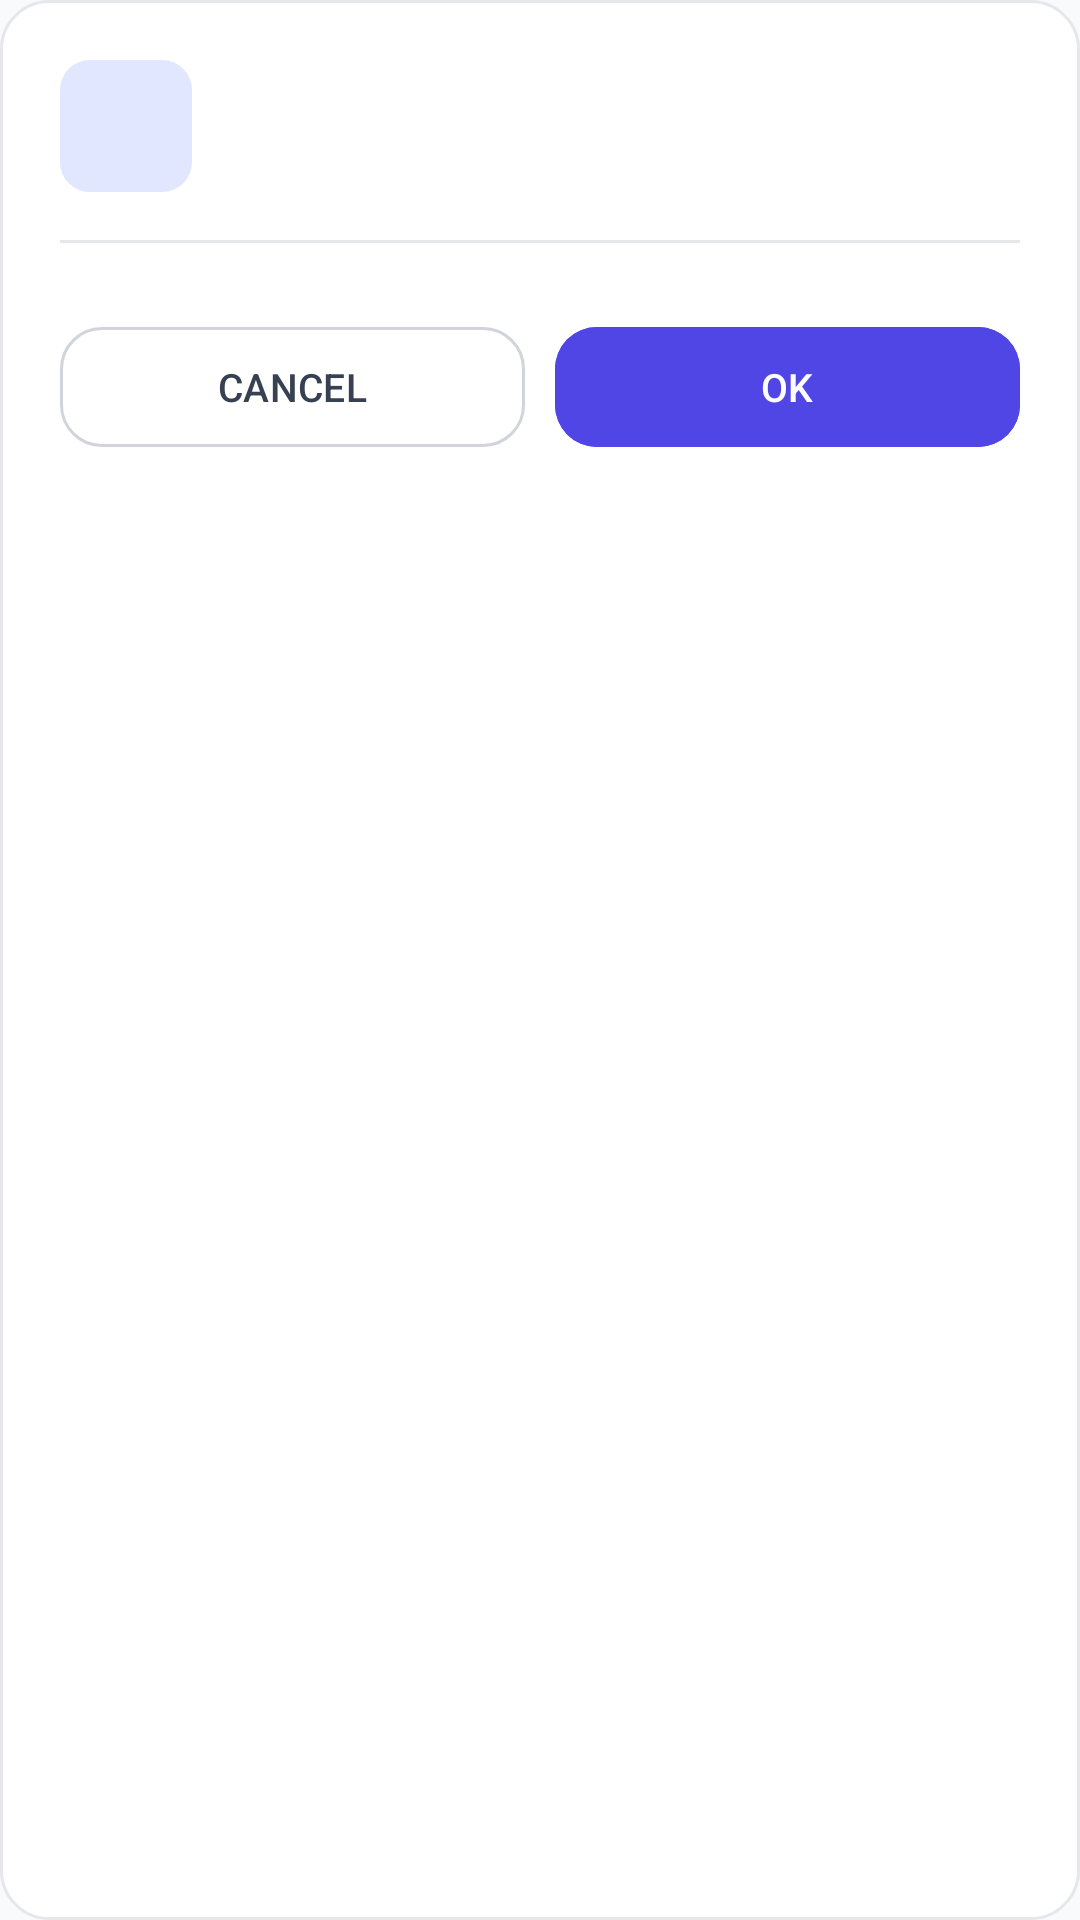

Write the Android layout XML for this screen, with the resource values it uses.
<!-- AndroidManifest.xml: application theme Theme.ElegenCashBook -->
<!-- res/layout/dialog_pick_target.xml -->
<?xml version="1.0" encoding="utf-8"?>
<LinearLayout xmlns:android="http://schemas.android.com/apk/res/android"
    xmlns:app="http://schemas.android.com/apk/res-auto"
    android:layout_width="match_parent"
    android:layout_height="wrap_content"
    android:orientation="vertical"
    android:background="@drawable/bg_book_item"
    android:padding="20dp">

    <LinearLayout
        android:layout_width="match_parent"
        android:layout_height="wrap_content"
        android:orientation="horizontal"
        android:gravity="center_vertical">

        <FrameLayout
            android:layout_width="44dp"
            android:layout_height="44dp"
            android:background="@drawable/bg_icon_square">

            <ImageView
                android:id="@+id/target_header_icon"
                android:layout_width="20dp"
                android:layout_height="20dp"
                android:layout_gravity="center"
                app:tint="@color/brand" />
        </FrameLayout>

        <LinearLayout
            android:layout_width="0dp"
            android:layout_height="wrap_content"
            android:layout_weight="1"
            android:layout_marginStart="12dp"
            android:orientation="vertical">

            <TextView
                android:id="@+id/target_header_title"
                android:layout_width="match_parent"
                android:layout_height="wrap_content"
                android:maxLines="1"
                android:ellipsize="end"
                android:textSize="17sp"
                android:textStyle="bold"
                android:textColor="@color/text_dark" />

            <TextView
                android:id="@+id/target_header_subtitle"
                android:layout_width="match_parent"
                android:layout_height="wrap_content"
                android:layout_marginTop="2dp"
                android:maxLines="1"
                android:ellipsize="end"
                android:textSize="12sp"
                android:textColor="@color/text_muted" />
        </LinearLayout>
    </LinearLayout>

    <View
        android:layout_width="match_parent"
        android:layout_height="1dp"
        android:layout_marginTop="16dp"
        android:background="@color/surface_gray" />

    <ScrollView
        android:layout_width="match_parent"
        android:layout_height="wrap_content"
        android:layout_marginTop="4dp"
        android:maxHeight="280dp">

        <LinearLayout
            android:id="@+id/target_list_container"
            android:layout_width="match_parent"
            android:layout_height="wrap_content"
            android:orientation="vertical" />
    </ScrollView>

    <LinearLayout
        android:layout_width="match_parent"
        android:layout_height="wrap_content"
        android:orientation="horizontal"
        android:layout_marginTop="20dp">

        <com.google.android.material.button.MaterialButton
            android:id="@+id/target_btn_cancel"
            style="@style/Widget.Material3.Button.OutlinedButton"
            android:layout_width="0dp"
            android:layout_height="48dp"
            android:layout_weight="1"
            android:layout_marginEnd="10dp"
            android:text="CANCEL"
            android:textSize="13sp"
            android:textColor="@color/date_header_text"
            app:strokeColor="@color/unselected_gray"
            app:cornerRadius="14dp" />

        <com.google.android.material.button.MaterialButton
            android:id="@+id/target_btn_ok"
            android:layout_width="0dp"
            android:layout_height="48dp"
            android:layout_weight="1"
            android:text="OK"
            android:textSize="13sp"
            android:textColor="@color/white"
            android:backgroundTint="@color/brand"
            app:cornerRadius="14dp" />
    </LinearLayout>

</LinearLayout>
<!-- resources referenced by this layout -->
<resources>
  <color name="brand">#FF4F46E5</color>
  <color name="date_header_text">#FF374151</color>
  <color name="surface_gray">#FFE5E7EB</color>
  <color name="text_dark">#FF111827</color>
  <color name="text_muted">#FF6B7280</color>
  <color name="unselected_gray">#FFD1D5DB</color>
  <color name="white">#FFFFFFFF</color>
  <!-- drawable bg_book_item (drawable) -->
  <?xml version="1.0" encoding="utf-8"?>
  <shape xmlns:android="http://schemas.android.com/apk/res/android"
      android:shape="rectangle">
      <solid android:color="@color/surface" />
      <corners android:radius="16dp" />
      <stroke
          android:width="1dp"
          android:color="@color/surface_gray" />
  </shape>
  <!-- drawable bg_icon_square (drawable) -->
  <?xml version="1.0" encoding="utf-8"?>
  <shape xmlns:android="http://schemas.android.com/apk/res/android"
      android:shape="rectangle">
      <solid android:color="@color/icon_chip_bg" />
      <corners android:radius="10dp" />
  </shape>
  <style name="Theme.ElegenCashBook" parent="Base.Theme.ElegenCashBook" />
  <color name="surface">#FFFFFFFF</color>
  <color name="icon_chip_bg">#FFE0E7FF</color>
  <style name="Base.Theme.ElegenCashBook" parent="Theme.Material3.DayNight.NoActionBar">
          <item name="colorPrimary">@color/brand</item>
          <item name="colorOnPrimary">@color/white</item>
          <item name="android:statusBarColor">@color/surface_page</item>
          <item name="android:navigationBarColor">@color/surface_page</item>
          <item name="android:windowLightStatusBar">true</item>
          <item name="android:windowLightNavigationBar">true</item>
          <item name="android:windowBackground">@color/surface_page</item>
      </style>
  <color name="surface_page">#FFF8FAFC</color>
</resources>
